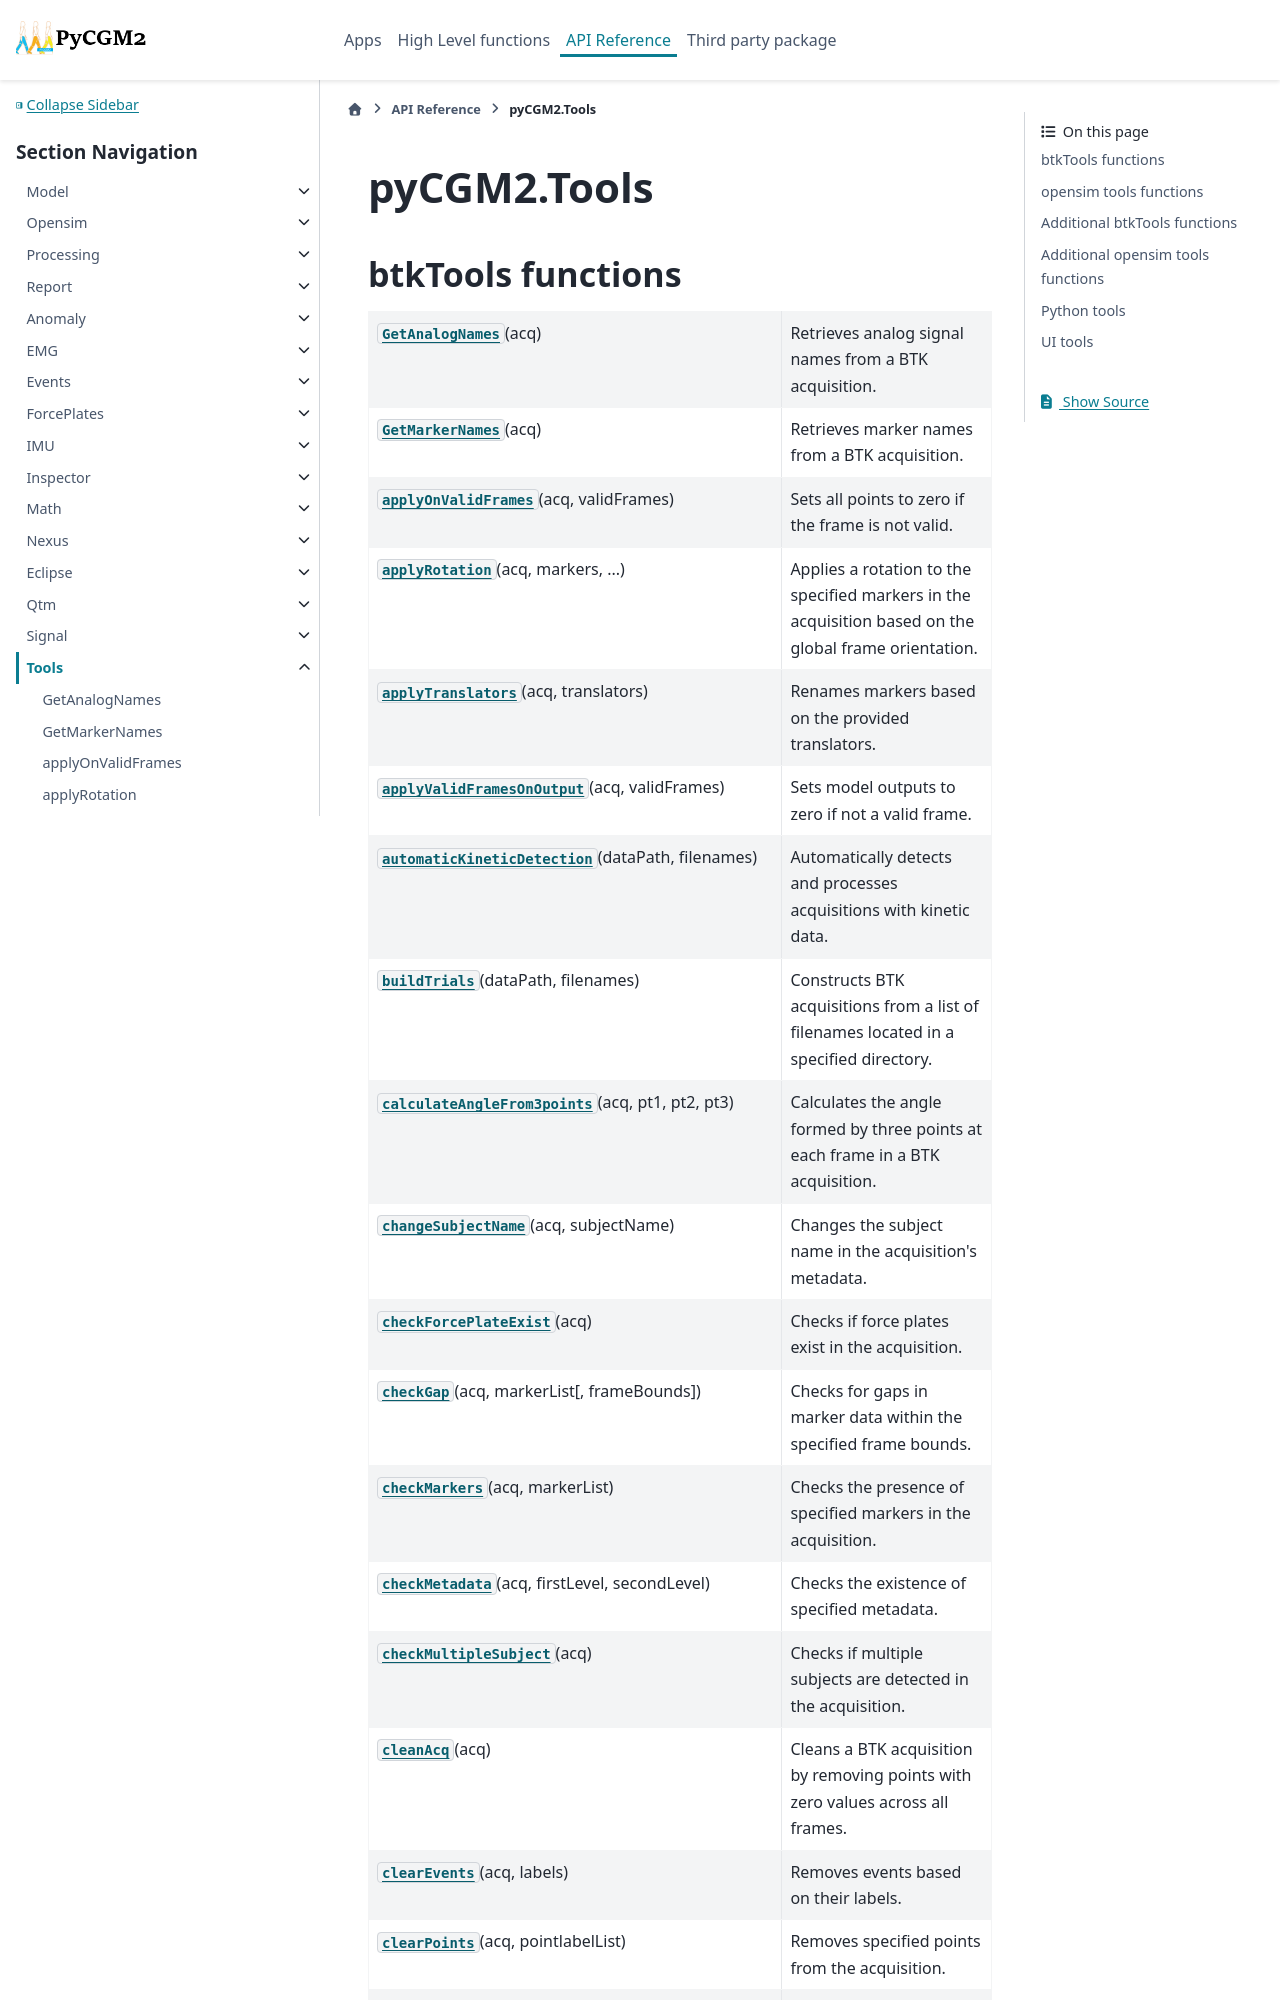

repository: pyCGM2/pyCGM2 · page: modules/tools/tools.html · generator: sphinx

pyCGM2.Tools
===========================================================


.. toctree::
   :maxdepth: 1



   
btkTools functions
-------------------

.. currentmodule:: pyCGM2.Tools.btkTools
.. autosummary::
   :toctree: generated
   :template: function.rst
